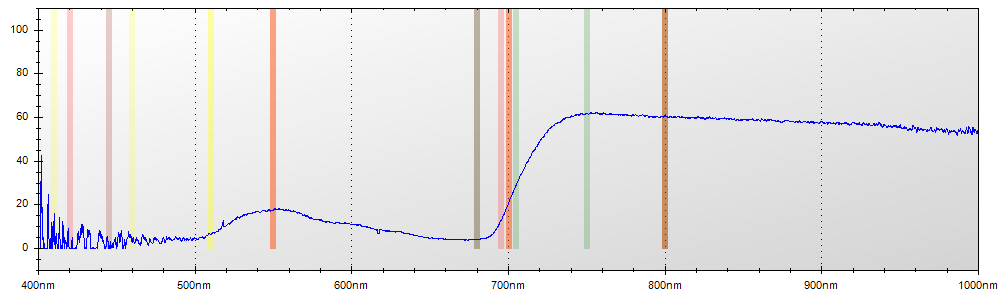

The data file committed next to this chart (first rows):
Layer Title, Color, Specimen ID
Layer 1, Blue, Untitled
Mode, Integration Time, Boxcar Width, Scans to Average
Reflectance, 650 ms, 2, 1
Wavelength, Raw Spectrometer Data, Calibrated and Averaged Data
345.6, 1423, 3.44827586206877%
345.8, 1425, 49.9999999999972%
346, 2726, 100%
346.2, 3396, 0%
346.5, 4016, 19.6721311475427%
346.7, 4553, 0%
346.9, 4527, 0%
347.1, 4532, 0%
347.3, 4395, 100%
347.5, 4375, 100%
347.8, 4409, 100%
348, 4426, 100%
348.2, 4353, 100%
348.4, 4389, 100%
348.6, 4350, 65.6862745098062%
348.8, 4371, 5.71428571428735%
349.1, 4438, 78.2608695652121%
349.3, 4438, 52.5252525252516%
349.5, 4494, 41.3580246913585%
349.7, 4540, 0%
349.9, 4552, 0%
350.1, 4469, 0%
350.3, 4496, 0%
350.6, 4543, 0%
350.8, 4560, 0%
351, 4580, 18.3962264150957%
351.2, 4538, 9.09090909090884%
351.4, 4496, 0%
351.6, 4442, 0%
351.9, 4697, 0%
352.1, 4661, 0%
352.3, 4811, 0%
352.5, 4934, 0%
352.7, 4923, 2.17391304347642%
352.9, 4625, 45.6521739130435%
353.2, 4649, 42.5675675675693%
353.4, 4679, 94.3661971830971%
353.6, 4632, 100%
353.8, 4661, 100%
354, 4757, 20.8333333333345%
354.2, 4823, 20.000000000002%
354.5, 4706, 45.45454545454%
354.7, 4662, 96.9696969696962%
354.9, 4592, 0%
355.1, 4537, 45.5284552845529%
355.3, 4476, 76.1363636363633%
355.5, 4439, 88.8888888888825%
355.8, 4498, 67.6056338028172%
356, 4598, 85.7142857142861%
356.2, 4637, 41.6666666666667%
356.4, 4630, 23.3160621761658%
356.6, 4680, 39.1003460207615%
356.8, 4691, 32.0754716981128%
357, 4579, 24.0000000000001%
357.3, 4535, 81.5028901734102%
357.5, 4606, 90.4255319148934%
... 7,245 more rows
